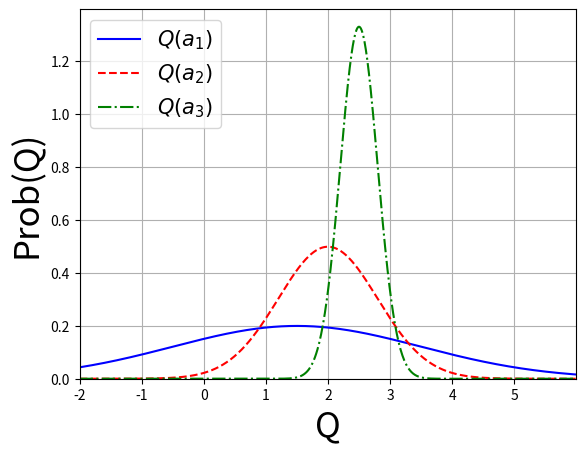

The matplotlib source for this figure:
import numpy as np


def graph_regret_curve() -> None:
    import matplotlib.pyplot as plt
    x_vals = range(1, 71)
    plt.plot(x_vals, [3*x for x in x_vals], "r", label="Greedy")
    plt.plot(x_vals, [2*x for x in x_vals], "b", label="$\epsilon$-Greedy")
    plt.plot(
        x_vals,
        [20 * np.log(x) for x in x_vals],
        "g",
        label="Decaying $\epsilon$-Greedy"
    )
    plt.xlabel("Time Steps", fontsize=25)
    plt.ylabel("Total Regret", fontsize=25)
    plt.title("Total Regret Curves", fontsize=25)
    plt.xlim(xmin=x_vals[0], xmax=x_vals[-1])
    plt.ylim(ymin=0.0)
    # plt.xticks(x_vals)
    plt.grid(True)
    plt.legend(loc='upper left', fontsize=15)
    plt.show()


def get_pdf(x: float, mu: float, sigma: float) -> float:
    return np.exp(-(x - mu) * (x - mu) / (2 * sigma * sigma)) / \
        (np.sqrt(2 * np.pi) * sigma)


def graph_qestimate_pdfs() -> None:
    import matplotlib.pyplot as plt
    x_vals = np.arange(-2., 6., 0.01)
    mu_b = 1.5
    sigma_b = 2.0
    mu_r = 2.0
    sigma_r = 0.8
    mu_g = 2.5
    sigma_g = 0.3
    plt.plot(
        x_vals,
        [get_pdf(x, mu_b, sigma_b) for x in x_vals],
        "b-",
        label="$Q(a_1)$"
    )
    plt.plot(
        x_vals,
        [get_pdf(x, mu_r, sigma_r) for x in x_vals],
        "r--",
        label="$Q(a_2)$"
    )
    plt.plot(
        x_vals,
        [get_pdf(x, mu_g, sigma_g) for x in x_vals],
        "g-.",
        label="$Q(a_3)$"
    )
    plt.xlabel("Q", fontsize=25)
    plt.ylabel("Prob(Q)", fontsize=25)
    # plt.title("Total Regret Curves", fontsize=25)
    plt.xlim(xmin=x_vals[0], xmax=x_vals[-1])
    plt.ylim(ymin=0.0)
    # plt.xticks(x_vals)
    plt.grid(True)
    plt.legend(loc='upper left', fontsize=15)
    plt.show()


if __name__ == '__main__':
    # graph_regret_curve()
    graph_qestimate_pdfs()
